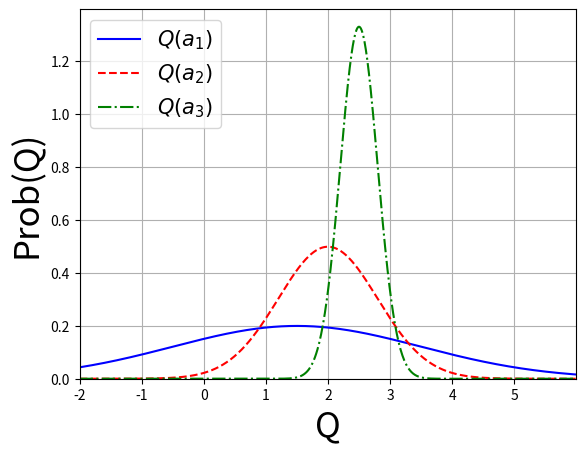

The matplotlib source for this figure:
import numpy as np


def graph_regret_curve() -> None:
    import matplotlib.pyplot as plt
    x_vals = range(1, 71)
    plt.plot(x_vals, [3*x for x in x_vals], "r", label="Greedy")
    plt.plot(x_vals, [2*x for x in x_vals], "b", label="$\epsilon$-Greedy")
    plt.plot(
        x_vals,
        [20 * np.log(x) for x in x_vals],
        "g",
        label="Decaying $\epsilon$-Greedy"
    )
    plt.xlabel("Time Steps", fontsize=25)
    plt.ylabel("Total Regret", fontsize=25)
    plt.title("Total Regret Curves", fontsize=25)
    plt.xlim(xmin=x_vals[0], xmax=x_vals[-1])
    plt.ylim(ymin=0.0)
    # plt.xticks(x_vals)
    plt.grid(True)
    plt.legend(loc='upper left', fontsize=15)
    plt.show()


def get_pdf(x: float, mu: float, sigma: float) -> float:
    return np.exp(-(x - mu) * (x - mu) / (2 * sigma * sigma)) / \
        (np.sqrt(2 * np.pi) * sigma)


def graph_qestimate_pdfs() -> None:
    import matplotlib.pyplot as plt
    x_vals = np.arange(-2., 6., 0.01)
    mu_b = 1.5
    sigma_b = 2.0
    mu_r = 2.0
    sigma_r = 0.8
    mu_g = 2.5
    sigma_g = 0.3
    plt.plot(
        x_vals,
        [get_pdf(x, mu_b, sigma_b) for x in x_vals],
        "b-",
        label="$Q(a_1)$"
    )
    plt.plot(
        x_vals,
        [get_pdf(x, mu_r, sigma_r) for x in x_vals],
        "r--",
        label="$Q(a_2)$"
    )
    plt.plot(
        x_vals,
        [get_pdf(x, mu_g, sigma_g) for x in x_vals],
        "g-.",
        label="$Q(a_3)$"
    )
    plt.xlabel("Q", fontsize=25)
    plt.ylabel("Prob(Q)", fontsize=25)
    # plt.title("Total Regret Curves", fontsize=25)
    plt.xlim(xmin=x_vals[0], xmax=x_vals[-1])
    plt.ylim(ymin=0.0)
    # plt.xticks(x_vals)
    plt.grid(True)
    plt.legend(loc='upper left', fontsize=15)
    plt.show()


if __name__ == '__main__':
    # graph_regret_curve()
    graph_qestimate_pdfs()
